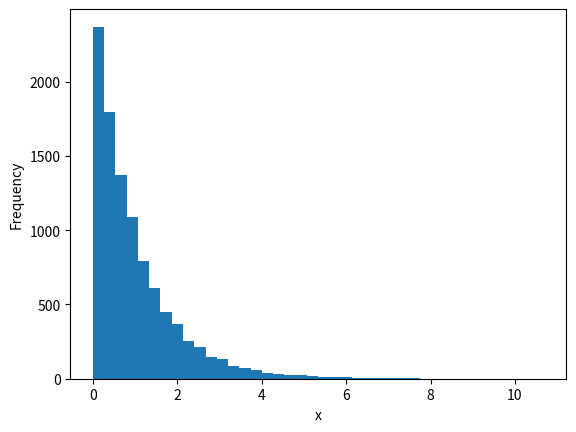

The script that saved this image:
import matplotlib.pyplot as plt
import numpy as np
import scipy.stats as stats


def draw_exponential_samples(beta=1.0, size=10_000, seed=42):
    rng = np.random.default_rng(seed)
    uniform_x = rng.uniform(size=size)
    transformed_x = stats.expon.ppf(uniform_x, scale=1 / beta)
    return transformed_x


samples = draw_exponential_samples(beta=1)
plt.ylabel("Frequency")
plt.xlabel("x")
plt.hist(samples, bins=40)
plt.show()
